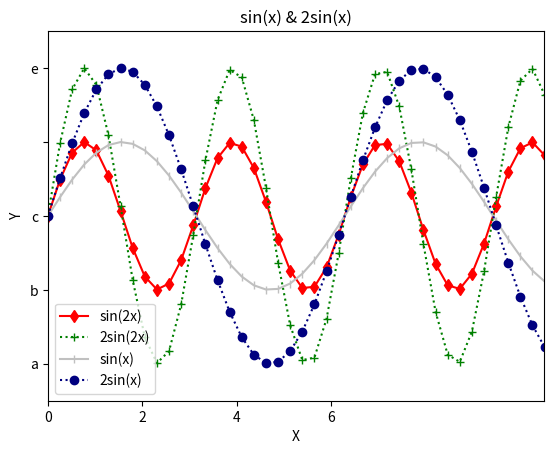

Source code (Python):
import matplotlib.pyplot as plt
import numpy as np

def p8 ():
    x = np.linspace(0,4*np.pi,50)
    y = np.sin(x)

    plt.plot(x,y,color = 'silver',ls='-',marker='|',label= 'sin(x)' )
    plt.plot(x,y*2,color = 'navy',ls=':',marker='o',label= '2sin(x)' )
    plt.legend(loc='lower left')

    plt.title("sin(x) & 2sin(x)")
    plt.xlabel('X')
    plt.ylabel('Y')
    plt.xticks((0,2,4,6))
    plt.yticks((-2,-1,0,1,2),('a','b','c','','e'))
    #plt.show()

    plt.xlim([0,10.5])
    plt.ylim([-2.5,2.5])

def line ():
    x = np.linspace(0,4*np.pi,50)
    y = np.sin(2*x)

    plt.plot(x,y,color = 'red',ls='-',marker='d',label = 'sin(2x)' )
    plt.plot(x,y*2,color = 'green',ls=':',marker='+' ,label='2sin(2x)')
    plt.legend(loc = 'lower right')

    plt.title("sin(x) & 2sin(x)")
    plt.xlabel('X')
    plt.ylabel('Y')
    plt.xticks((0,2,4,6))
    plt.yticks((-2,-1,0,1,2),('a','b','c','','e'))

    plt.xlim([0,10.5])
    plt.ylim([-2.5,2.5])




if __name__ == "__main__":
    line()
    p8()
    plt.show()
